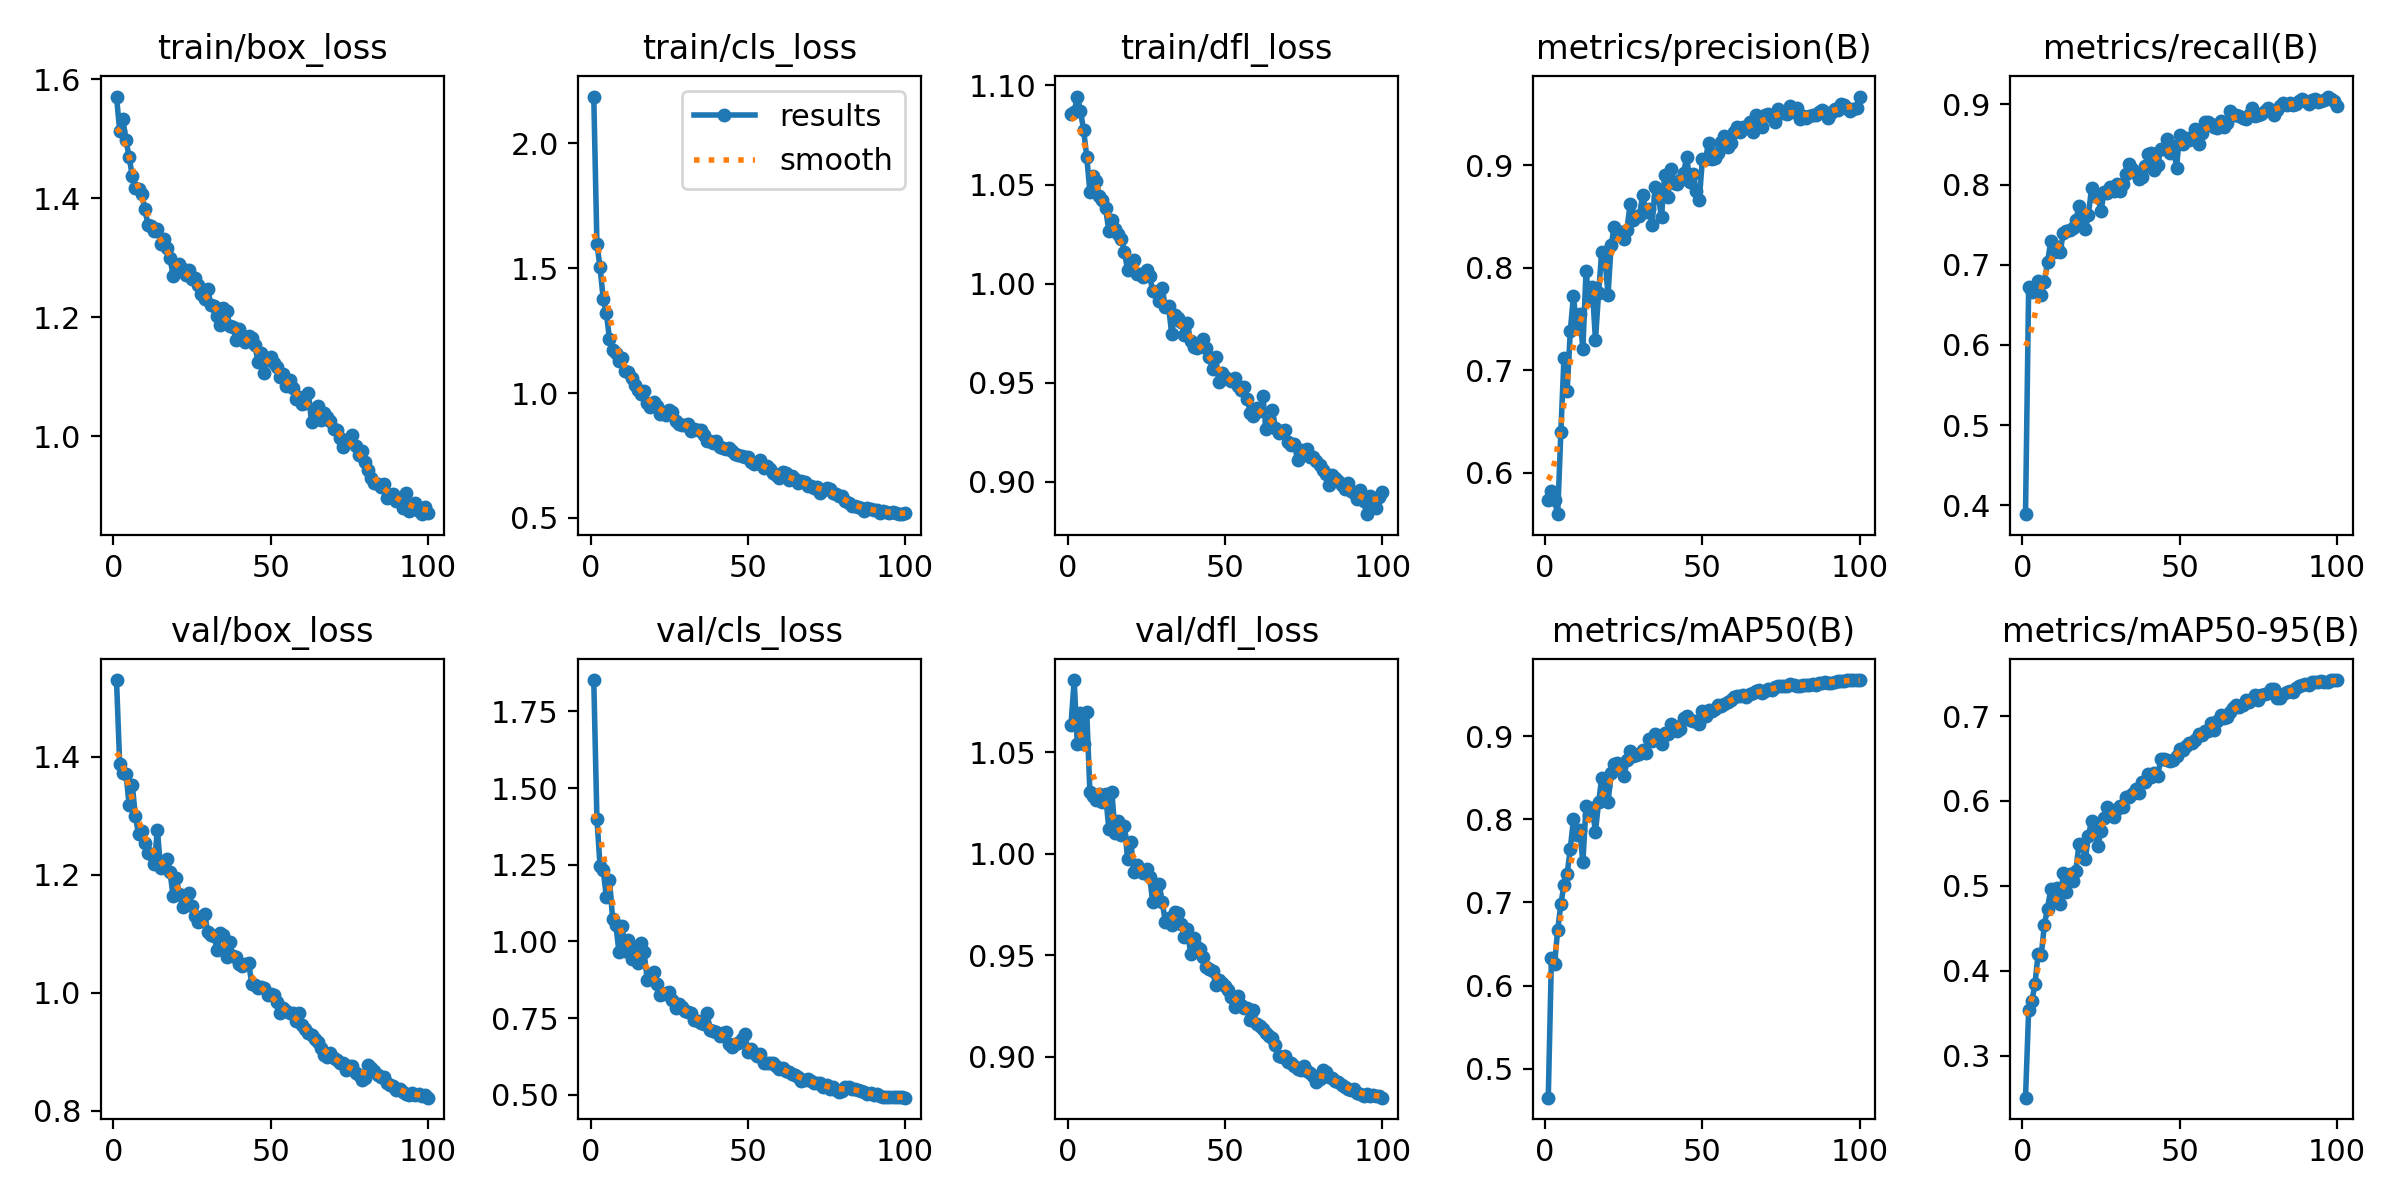

The file beside this chart, header and first rows:
epoch, time, train/box_loss, train/cls_loss, train/dfl_loss, metrics/precision(B), metrics/recall(B), metrics/mAP50(B), metrics/mAP50-95(B), val/box_loss, val/cls_loss, val/dfl_loss, lr/pg0, lr/pg1, lr/pg2
1, 136, 1.571, 2.188, 1.086, 0.5735, 0.3889, 0.4653, 0.2503, 1.53, 1.852, 1.064, 0.0005517, 0.0005517, 0.0005517
2, 260.3, 1.513, 1.599, 1.087, 0.5817, 0.6728, 0.633, 0.3535, 1.389, 1.401, 1.086, 0.001107, 0.001107, 0.001107
3, 378.7, 1.533, 1.503, 1.094, 0.5733, 0.6657, 0.6261, 0.3638, 1.373, 1.245, 1.054, 0.001661, 0.001661, 0.001661
4, 493.1, 1.497, 1.379, 1.087, 0.5595, 0.6694, 0.6671, 0.384, 1.371, 1.232, 1.07, 0.001663, 0.001663, 0.001663
5, 599.9, 1.47, 1.32, 1.078, 0.6396, 0.6801, 0.6979, 0.4198, 1.319, 1.146, 1.054, 0.00166, 0.00166, 0.00166
6, 706.2, 1.437, 1.217, 1.064, 0.7124, 0.6627, 0.7213, 0.4182, 1.353, 1.202, 1.07, 0.001657, 0.001657, 0.001657
7, 811.6, 1.416, 1.174, 1.046, 0.6795, 0.679, 0.7344, 0.4544, 1.299, 1.072, 1.031, 0.001652, 0.001652, 0.001652
8, 918, 1.415, 1.162, 1.054, 0.7382, 0.7032, 0.7643, 0.4733, 1.269, 1.055, 1.029, 0.001647, 0.001647, 0.001647
9, 1023, 1.407, 1.128, 1.052, 0.7729, 0.7291, 0.8004, 0.4958, 1.274, 0.9667, 1.027, 0.001641, 0.001641, 0.001641
10, 1130, 1.382, 1.141, 1.044, 0.7415, 0.7159, 0.7816, 0.4836, 1.253, 1.05, 1.029, 0.001634, 0.001634, 0.001634
11, 1237, 1.355, 1.089, 1.042, 0.7547, 0.7226, 0.7875, 0.497, 1.237, 0.97, 1.025, 0.001627, 0.001627, 0.001627
12, 1349, 1.353, 1.083, 1.038, 0.721, 0.7157, 0.7487, 0.4784, 1.236, 1.005, 1.029, 0.001618, 0.001618, 0.001618
13, 1454, 1.344, 1.059, 1.027, 0.7967, 0.7395, 0.8156, 0.5152, 1.219, 0.9436, 1.012, 0.001609, 0.001609, 0.001609
14, 1562, 1.348, 1.032, 1.032, 0.769, 0.7418, 0.805, 0.4921, 1.276, 0.9755, 1.03, 0.001599, 0.001599, 0.001599
15, 1670, 1.323, 1.014, 1.027, 0.7813, 0.743, 0.8131, 0.5135, 1.211, 0.9281, 1.01, 0.001588, 0.001588, 0.001588
16, 1777, 1.332, 0.9967, 1.025, 0.7292, 0.7465, 0.7852, 0.5053, 1.216, 0.9943, 1.016, 0.001577, 0.001577, 0.001577
17, 1893, 1.316, 1.009, 1.023, 0.7759, 0.7555, 0.8205, 0.5176, 1.226, 0.9641, 1.009, 0.001565, 0.001565, 0.001565
18, 2001, 1.299, 0.9621, 1.016, 0.8158, 0.7733, 0.8496, 0.5496, 1.204, 0.8751, 1.014, 0.001552, 0.001552, 0.001552
19, 2109, 1.27, 0.9426, 1.007, 0.8099, 0.7555, 0.8401, 0.548, 1.164, 0.8864, 0.9972, 0.001539, 0.001539, 0.001539
20, 2217, 1.275, 0.9627, 1.01, 0.7736, 0.7449, 0.8208, 0.5312, 1.194, 0.8995, 1.006, 0.001524, 0.001524, 0.001524
21, 2324, 1.29, 0.9491, 1.012, 0.8224, 0.7623, 0.8553, 0.5588, 1.167, 0.8609, 0.9911, 0.001509, 0.001509, 0.001509
22, 2431, 1.282, 0.9175, 1.005, 0.8402, 0.796, 0.8669, 0.5767, 1.146, 0.8268, 0.9946, 0.001494, 0.001494, 0.001494
23, 2538, 1.27, 0.9242, 1.005, 0.8343, 0.786, 0.8677, 0.5649, 1.164, 0.8292, 0.9922, 0.001478, 0.001478, 0.001478
24, 2645, 1.279, 0.9117, 1.003, 0.8346, 0.7845, 0.8633, 0.5474, 1.169, 0.8305, 0.9906, 0.001461, 0.001461, 0.001461
25, 2752, 1.264, 0.9332, 1.007, 0.828, 0.7676, 0.8526, 0.5645, 1.147, 0.8343, 0.9928, 0.001443, 0.001443, 0.001443
26, 2860, 1.266, 0.9252, 1.004, 0.8373, 0.7904, 0.8715, 0.5805, 1.13, 0.8103, 0.9884, 0.001425, 0.001425, 0.001425
27, 2967, 1.254, 0.8865, 0.996, 0.862, 0.7898, 0.8823, 0.5932, 1.12, 0.7818, 0.9761, 0.001407, 0.001407, 0.001407
28, 3075, 1.239, 0.877, 0.9958, 0.8471, 0.7968, 0.8764, 0.5831, 1.121, 0.7968, 0.9801, 0.001388, 0.001388, 0.001388
29, 3183, 1.23, 0.8704, 0.9914, 0.8509, 0.7919, 0.8776, 0.5816, 1.133, 0.7863, 0.985, 0.001368, 0.001368, 0.001368
30, 3293, 1.247, 0.8706, 0.9975, 0.8509, 0.801, 0.8784, 0.591, 1.104, 0.7741, 0.9761, 0.001348, 0.001348, 0.001348
31, 3400, 1.22, 0.8757, 0.988, 0.8715, 0.792, 0.8836, 0.5941, 1.097, 0.7697, 0.9664, 0.001327, 0.001327, 0.001327
32, 3507, 1.218, 0.8476, 0.9887, 0.855, 0.8004, 0.8796, 0.5924, 1.096, 0.7672, 0.9683, 0.001306, 0.001306, 0.001306
33, 3621, 1.203, 0.8578, 0.9746, 0.8572, 0.8129, 0.8965, 0.6044, 1.073, 0.7422, 0.965, 0.001284, 0.001284, 0.001284
34, 3727, 1.186, 0.8515, 0.9839, 0.8421, 0.826, 0.8941, 0.6042, 1.101, 0.7417, 0.9713, 0.001262, 0.001262, 0.001262
35, 3834, 1.215, 0.8526, 0.9828, 0.8794, 0.82, 0.9024, 0.6081, 1.097, 0.7335, 0.9709, 0.001239, 0.001239, 0.001239
36, 3941, 1.21, 0.8331, 0.9807, 0.869, 0.8142, 0.8948, 0.6142, 1.06, 0.7323, 0.9652, 0.001216, 0.001216, 0.001216
37, 4048, 1.186, 0.8073, 0.9738, 0.8497, 0.8073, 0.8906, 0.6099, 1.086, 0.7667, 0.959, 0.001193, 0.001193, 0.001193
38, 4156, 1.184, 0.8097, 0.9802, 0.8909, 0.8094, 0.9034, 0.6223, 1.063, 0.7119, 0.9628, 0.00117, 0.00117, 0.00117
39, 4263, 1.162, 0.7986, 0.9708, 0.8694, 0.8235, 0.9026, 0.6227, 1.061, 0.7075, 0.9506, 0.001146, 0.001146, 0.001146
40, 4370, 1.181, 0.8093, 0.968, 0.897, 0.8377, 0.9151, 0.6323, 1.049, 0.7031, 0.9586, 0.001121, 0.001121, 0.001121
41, 4477, 1.168, 0.7833, 0.9673, 0.883, 0.8389, 0.9127, 0.6278, 1.045, 0.6912, 0.954, 0.001097, 0.001097, 0.001097
42, 4584, 1.159, 0.7791, 0.9682, 0.8815, 0.8184, 0.9064, 0.6329, 1.048, 0.7017, 0.9532, 0.001072, 0.001072, 0.001072
43, 4691, 1.168, 0.778, 0.9719, 0.8856, 0.8248, 0.9083, 0.6296, 1.05, 0.7043, 0.9493, 0.001047, 0.001047, 0.001047
44, 4798, 1.166, 0.7786, 0.9673, 0.8923, 0.8445, 0.9223, 0.6492, 1.015, 0.6668, 0.944, 0.001022, 0.001022, 0.001022
45, 4906, 1.153, 0.7672, 0.9629, 0.9086, 0.8442, 0.9244, 0.6495, 1.013, 0.6563, 0.9433, 0.0009965, 0.0009965, 0.0009965
46, 5014, 1.125, 0.7566, 0.9566, 0.884, 0.8564, 0.9191, 0.6484, 1.007, 0.666, 0.9421, 0.0009709, 0.0009709, 0.0009709
47, 5121, 1.14, 0.7535, 0.9629, 0.8915, 0.8392, 0.9186, 0.6475, 1.009, 0.6698, 0.9355, 0.0009453, 0.0009453, 0.0009453
48, 5228, 1.107, 0.7465, 0.9502, 0.8746, 0.8478, 0.9183, 0.6482, 1.008, 0.6806, 0.9376, 0.0009195, 0.0009195, 0.0009195
49, 5336, 1.131, 0.7444, 0.9549, 0.8659, 0.8211, 0.9143, 0.6527, 0.9954, 0.6992, 0.9363, 0.0008936, 0.0008936, 0.0008936
50, 5444, 1.134, 0.7446, 0.953, 0.9062, 0.8623, 0.9298, 0.6607, 0.9984, 0.641, 0.9348, 0.0008678, 0.0008678, 0.0008678
51, 5551, 1.123, 0.7225, 0.9517, 0.9065, 0.8501, 0.9246, 0.6602, 0.9953, 0.6503, 0.9329, 0.0008418, 0.0008418, 0.0008418
52, 5658, 1.117, 0.7176, 0.9508, 0.9223, 0.8585, 0.9315, 0.6653, 0.9837, 0.6364, 0.9296, 0.0008159, 0.0008159, 0.0008159
53, 5766, 1.1, 0.7216, 0.9522, 0.9065, 0.8556, 0.9301, 0.6687, 0.9661, 0.6273, 0.9243, 0.00079, 0.00079, 0.00079
54, 5874, 1.105, 0.7316, 0.948, 0.9073, 0.8589, 0.9328, 0.6684, 0.9738, 0.6337, 0.9301, 0.0007642, 0.0007642, 0.0007642
55, 5982, 1.084, 0.6982, 0.9462, 0.9117, 0.869, 0.937, 0.6718, 0.9697, 0.6041, 0.9253, 0.0007384, 0.0007384, 0.0007384
56, 6091, 1.095, 0.7063, 0.9478, 0.9228, 0.8505, 0.9366, 0.6793, 0.9659, 0.6037, 0.9242, 0.0007128, 0.0007128, 0.0007128
57, 6198, 1.081, 0.6949, 0.9419, 0.9287, 0.8649, 0.9391, 0.6781, 0.9659, 0.6025, 0.9241, 0.0006872, 0.0006872, 0.0006872
58, 6307, 1.062, 0.6798, 0.9349, 0.9183, 0.8781, 0.9408, 0.6821, 0.9511, 0.6025, 0.918, 0.0006618, 0.0006618, 0.0006618
59, 6414, 1.066, 0.6731, 0.9331, 0.9215, 0.8776, 0.9435, 0.683, 0.9654, 0.5938, 0.9228, 0.0006366, 0.0006366, 0.0006366
60, 6522, 1.054, 0.6595, 0.9374, 0.9328, 0.8758, 0.9467, 0.6917, 0.9451, 0.5827, 0.9159, 0.0006116, 0.0006116, 0.0006116
... 40 more rows
